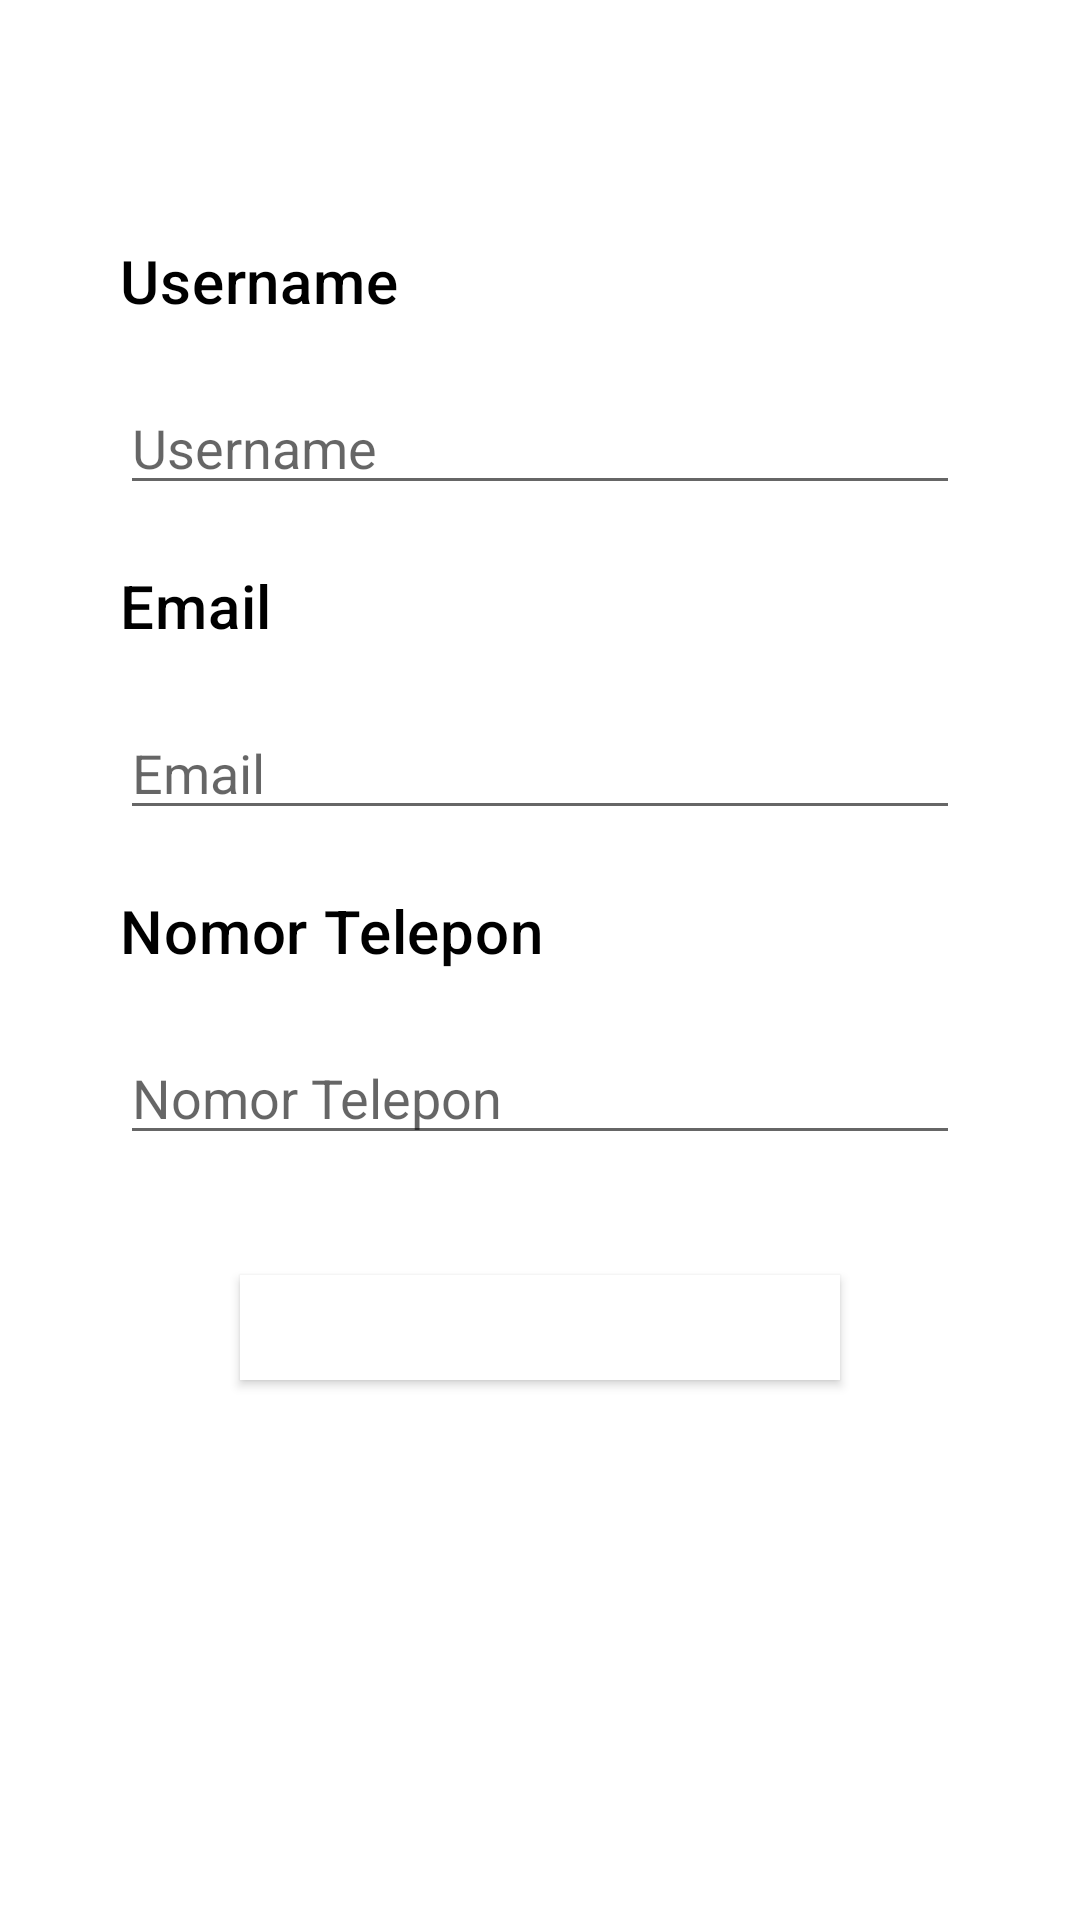

The Android layout XML behind this screen, and the referenced resources:
<!-- AndroidManifest.xml: application theme Theme.UGD_3_Kelompok -->
<!-- res/layout/activity_edit_profile.xml -->
<?xml version="1.0" encoding="utf-8"?>
<androidx.constraintlayout.widget.ConstraintLayout xmlns:android="http://schemas.android.com/apk/res/android"
    xmlns:tools="http://schemas.android.com/tools"
    android:layout_width="match_parent"
    android:layout_height="match_parent"
    xmlns:app="http://schemas.android.com/apk/res-auto"
    android:padding="40dp"
    android:background="?android:windowBackground"
    tools:context=".EditProfileFragment">


    <TextView
        android:id="@+id/textUsername"
        style="@style/TextAppearance.MaterialComponents.Headline6"
        android:layout_width="wrap_content"
        android:layout_height="wrap_content"
        android:text="Username"
        android:textColor="@color/black"
        android:layout_marginTop="40dp"
        app:layout_constraintHorizontal_bias="0.0"
        app:layout_constraintStart_toStartOf="parent"
        app:layout_constraintEnd_toEndOf="parent"
        app:layout_constraintTop_toTopOf="parent"/>

    <EditText
        android:id="@+id/tietUsername"
        android:layout_width="match_parent"
        android:layout_height="wrap_content"
        android:layout_marginTop="20dp"
        app:layout_constraintTop_toBottomOf="@+id/textUsername"
        app:layout_constraintStart_toStartOf="parent"
        app:layout_constraintEnd_toEndOf="parent"
        android:hint="Username"/>

    <TextView
        android:id="@+id/textEmail"
        style="@style/TextAppearance.MaterialComponents.Headline6"
        android:layout_width="wrap_content"
        android:layout_height="wrap_content"
        android:text="Email"
        android:layout_marginTop="20dp"
        android:textColor="@color/black"
        app:layout_constraintHorizontal_bias="0.0"
        app:layout_constraintStart_toStartOf="parent"
        app:layout_constraintEnd_toEndOf="parent"
        app:layout_constraintTop_toBottomOf="@+id/tietUsername" />

    <EditText
        android:id="@+id/tietEmail"
        android:layout_width="match_parent"
        android:layout_height="wrap_content"
        android:layout_marginTop="20dp"
        app:layout_constraintTop_toBottomOf="@+id/textEmail"
        app:layout_constraintStart_toStartOf="parent"
        app:layout_constraintEnd_toEndOf="parent"
        android:hint="Email"/>

    <TextView
        android:id="@+id/textNoTelp"
        style="@style/TextAppearance.MaterialComponents.Headline6"
        android:layout_width="wrap_content"
        android:layout_height="wrap_content"
        android:text="Nomor Telepon"
        android:textColor="@color/black"
        android:layout_marginTop="20dp"
        app:layout_constraintHorizontal_bias="0.0"
        app:layout_constraintStart_toStartOf="parent"
        app:layout_constraintEnd_toEndOf="parent"
        app:layout_constraintTop_toBottomOf="@+id/tietEmail" />

    <EditText
        android:id="@+id/tietNoTelp"
        android:layout_width="match_parent"
        android:layout_height="wrap_content"
        android:layout_marginTop="20dp"
        app:layout_constraintTop_toBottomOf="@+id/textNoTelp"
        app:layout_constraintStart_toStartOf="parent"
        app:layout_constraintEnd_toEndOf="parent"
        android:hint="Nomor Telepon"/>

    <Button
        android:id="@+id/btnUpdate"
        android:layout_width="200dp"
        android:layout_height="35dp"
        android:layout_marginTop="40dp"
        android:background="@color/black"
        android:backgroundTint="@color/white"
        android:text="Save"
        android:textColor="@color/white"
        android:textSize="10sp"
        android:textStyle="bold"
        android:typeface="monospace"
        app:layout_constraintEnd_toEndOf="parent"
        app:layout_constraintStart_toStartOf="parent"
        app:layout_constraintTop_toBottomOf="@+id/tietNoTelp" />
</androidx.constraintlayout.widget.ConstraintLayout>
<!-- resources referenced by this layout -->
<resources>
  <style name="Theme.UGD_3_Kelompok" parent="Theme.MaterialComponents.DayNight.DarkActionBar">
          
          <item name="colorPrimary">@color/purple_500</item>
          <item name="colorPrimaryVariant">@color/purple_700</item>
          <item name="colorOnPrimary">@color/white</item>
          
          <item name="colorSecondary">@color/teal_200</item>
          <item name="colorSecondaryVariant">@color/teal_700</item>
          <item name="colorOnSecondary">@color/black</item>
          
          <item name="android:statusBarColor" tools:targetApi="l">?attr/colorPrimaryVariant</item>
          
      </style>
  <!-- not gathered from this repository: default colours our renderer supplied (Android Studio template values) -->
  <color name="purple_500">#FF6200EE</color>
  <color name="purple_700">#FF3700B3</color>
  <color name="teal_200">#FF03DAC5</color>
  <color name="teal_700">#FF018786</color>
  <color name="black">#FF000000</color>
  <color name="white">#FFFFFFFF</color>
</resources>
